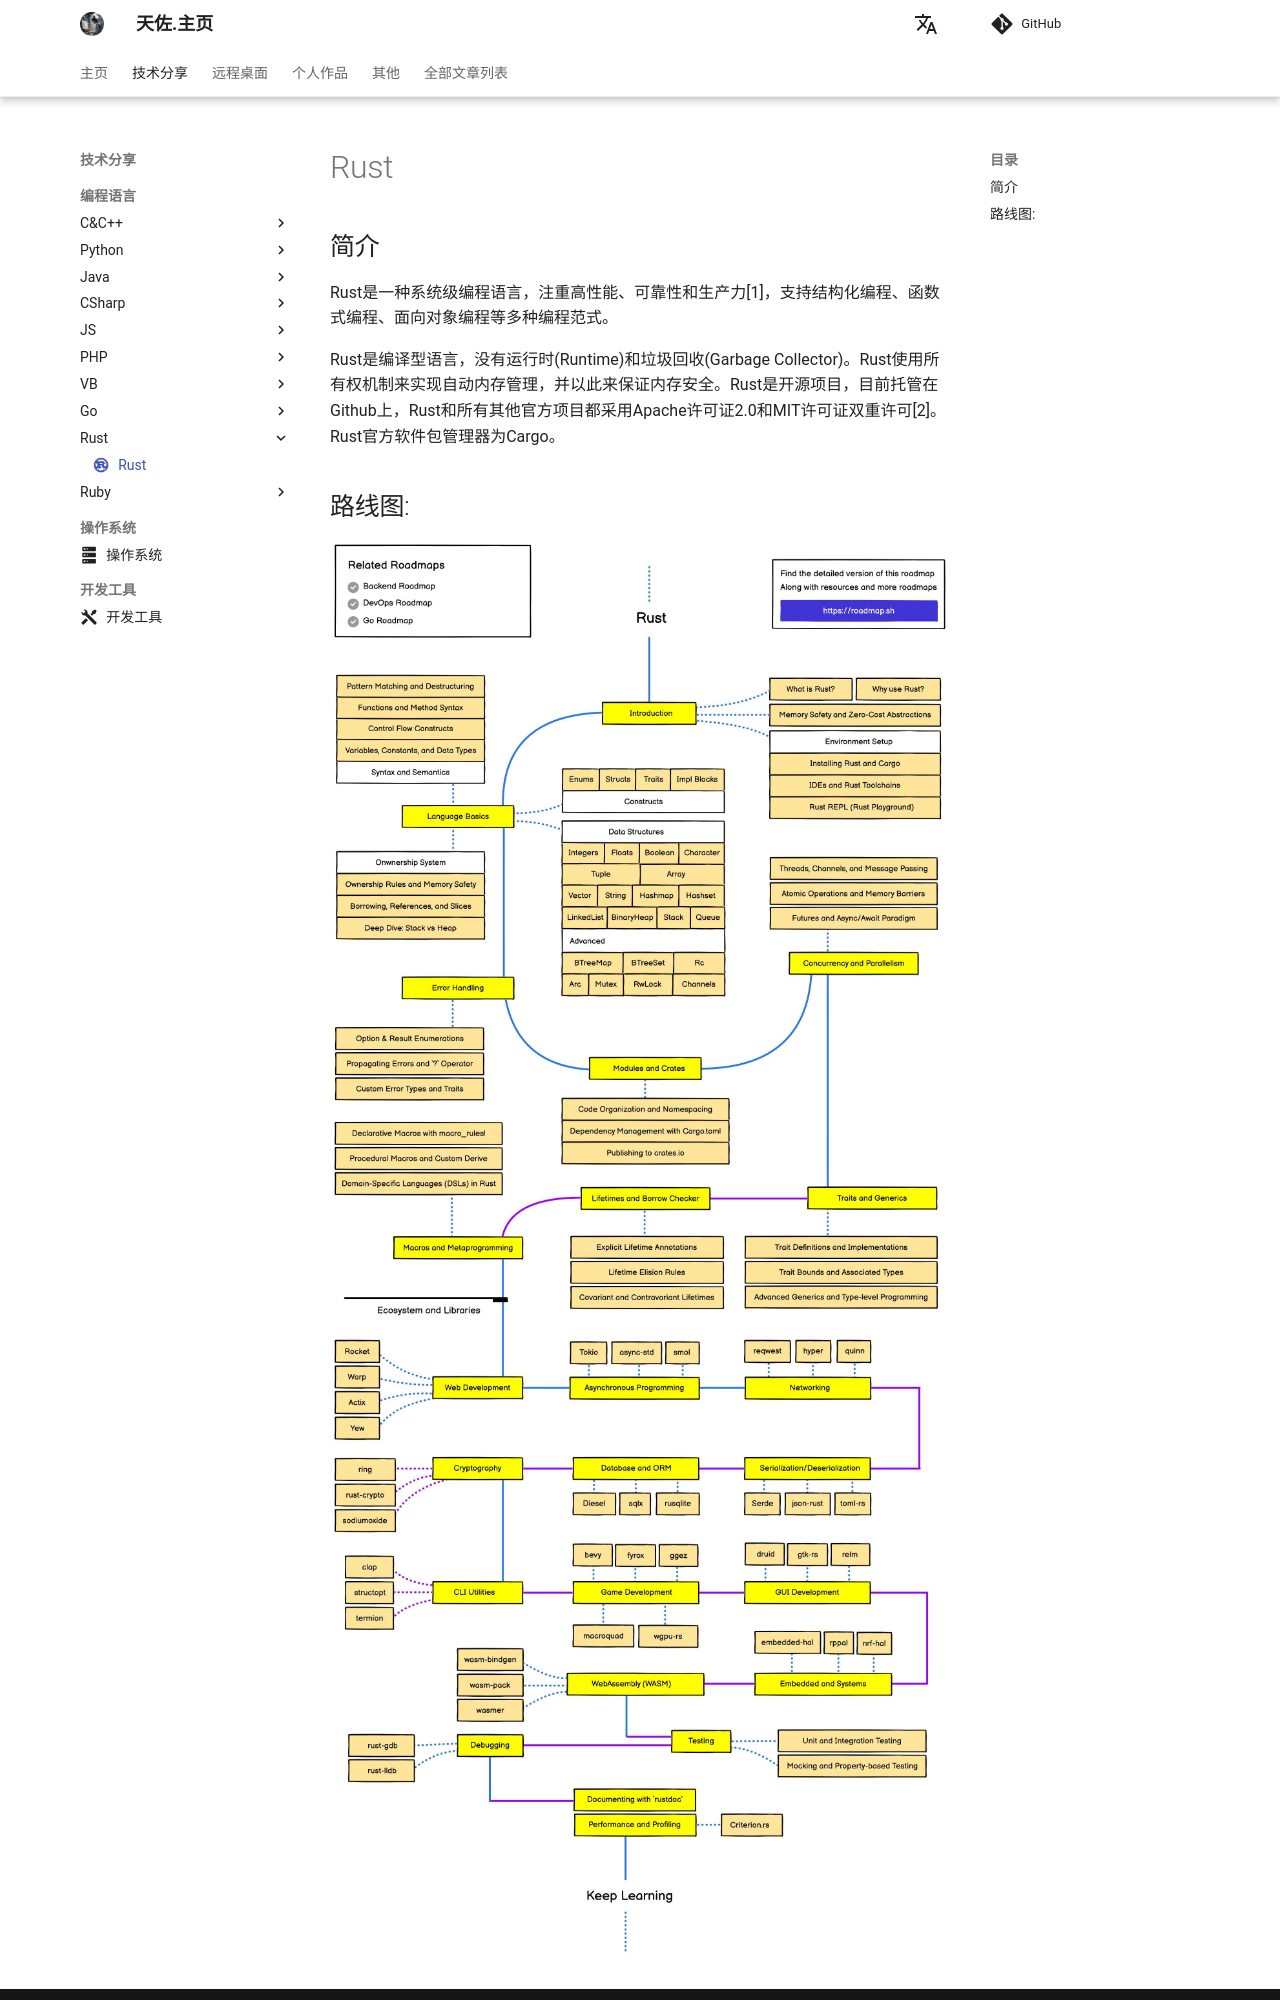

repository: zhengtianzuo/zhengtianzuo.github.io · page: technology/Rust/index.html · generator: mkdocs

---
icon: material/language-rust
---

# Rust

## 简介

Rust是一种系统级编程语言，注重高性能、可靠性和生产力[1]，支持结构化编程、函数式编程、面向对象编程等多种编程范式。

Rust是编译型语言，没有运行时(Runtime)和垃圾回收(Garbage Collector)。Rust使用所有权机制来实现自动内存管理，并以此来保证内存安全。Rust是开源项目，目前托管在Github上，Rust和所有其他官方项目都采用Apache许可证2.0和MIT许可证双重许可[2]。Rust官方软件包管理器为Cargo。
